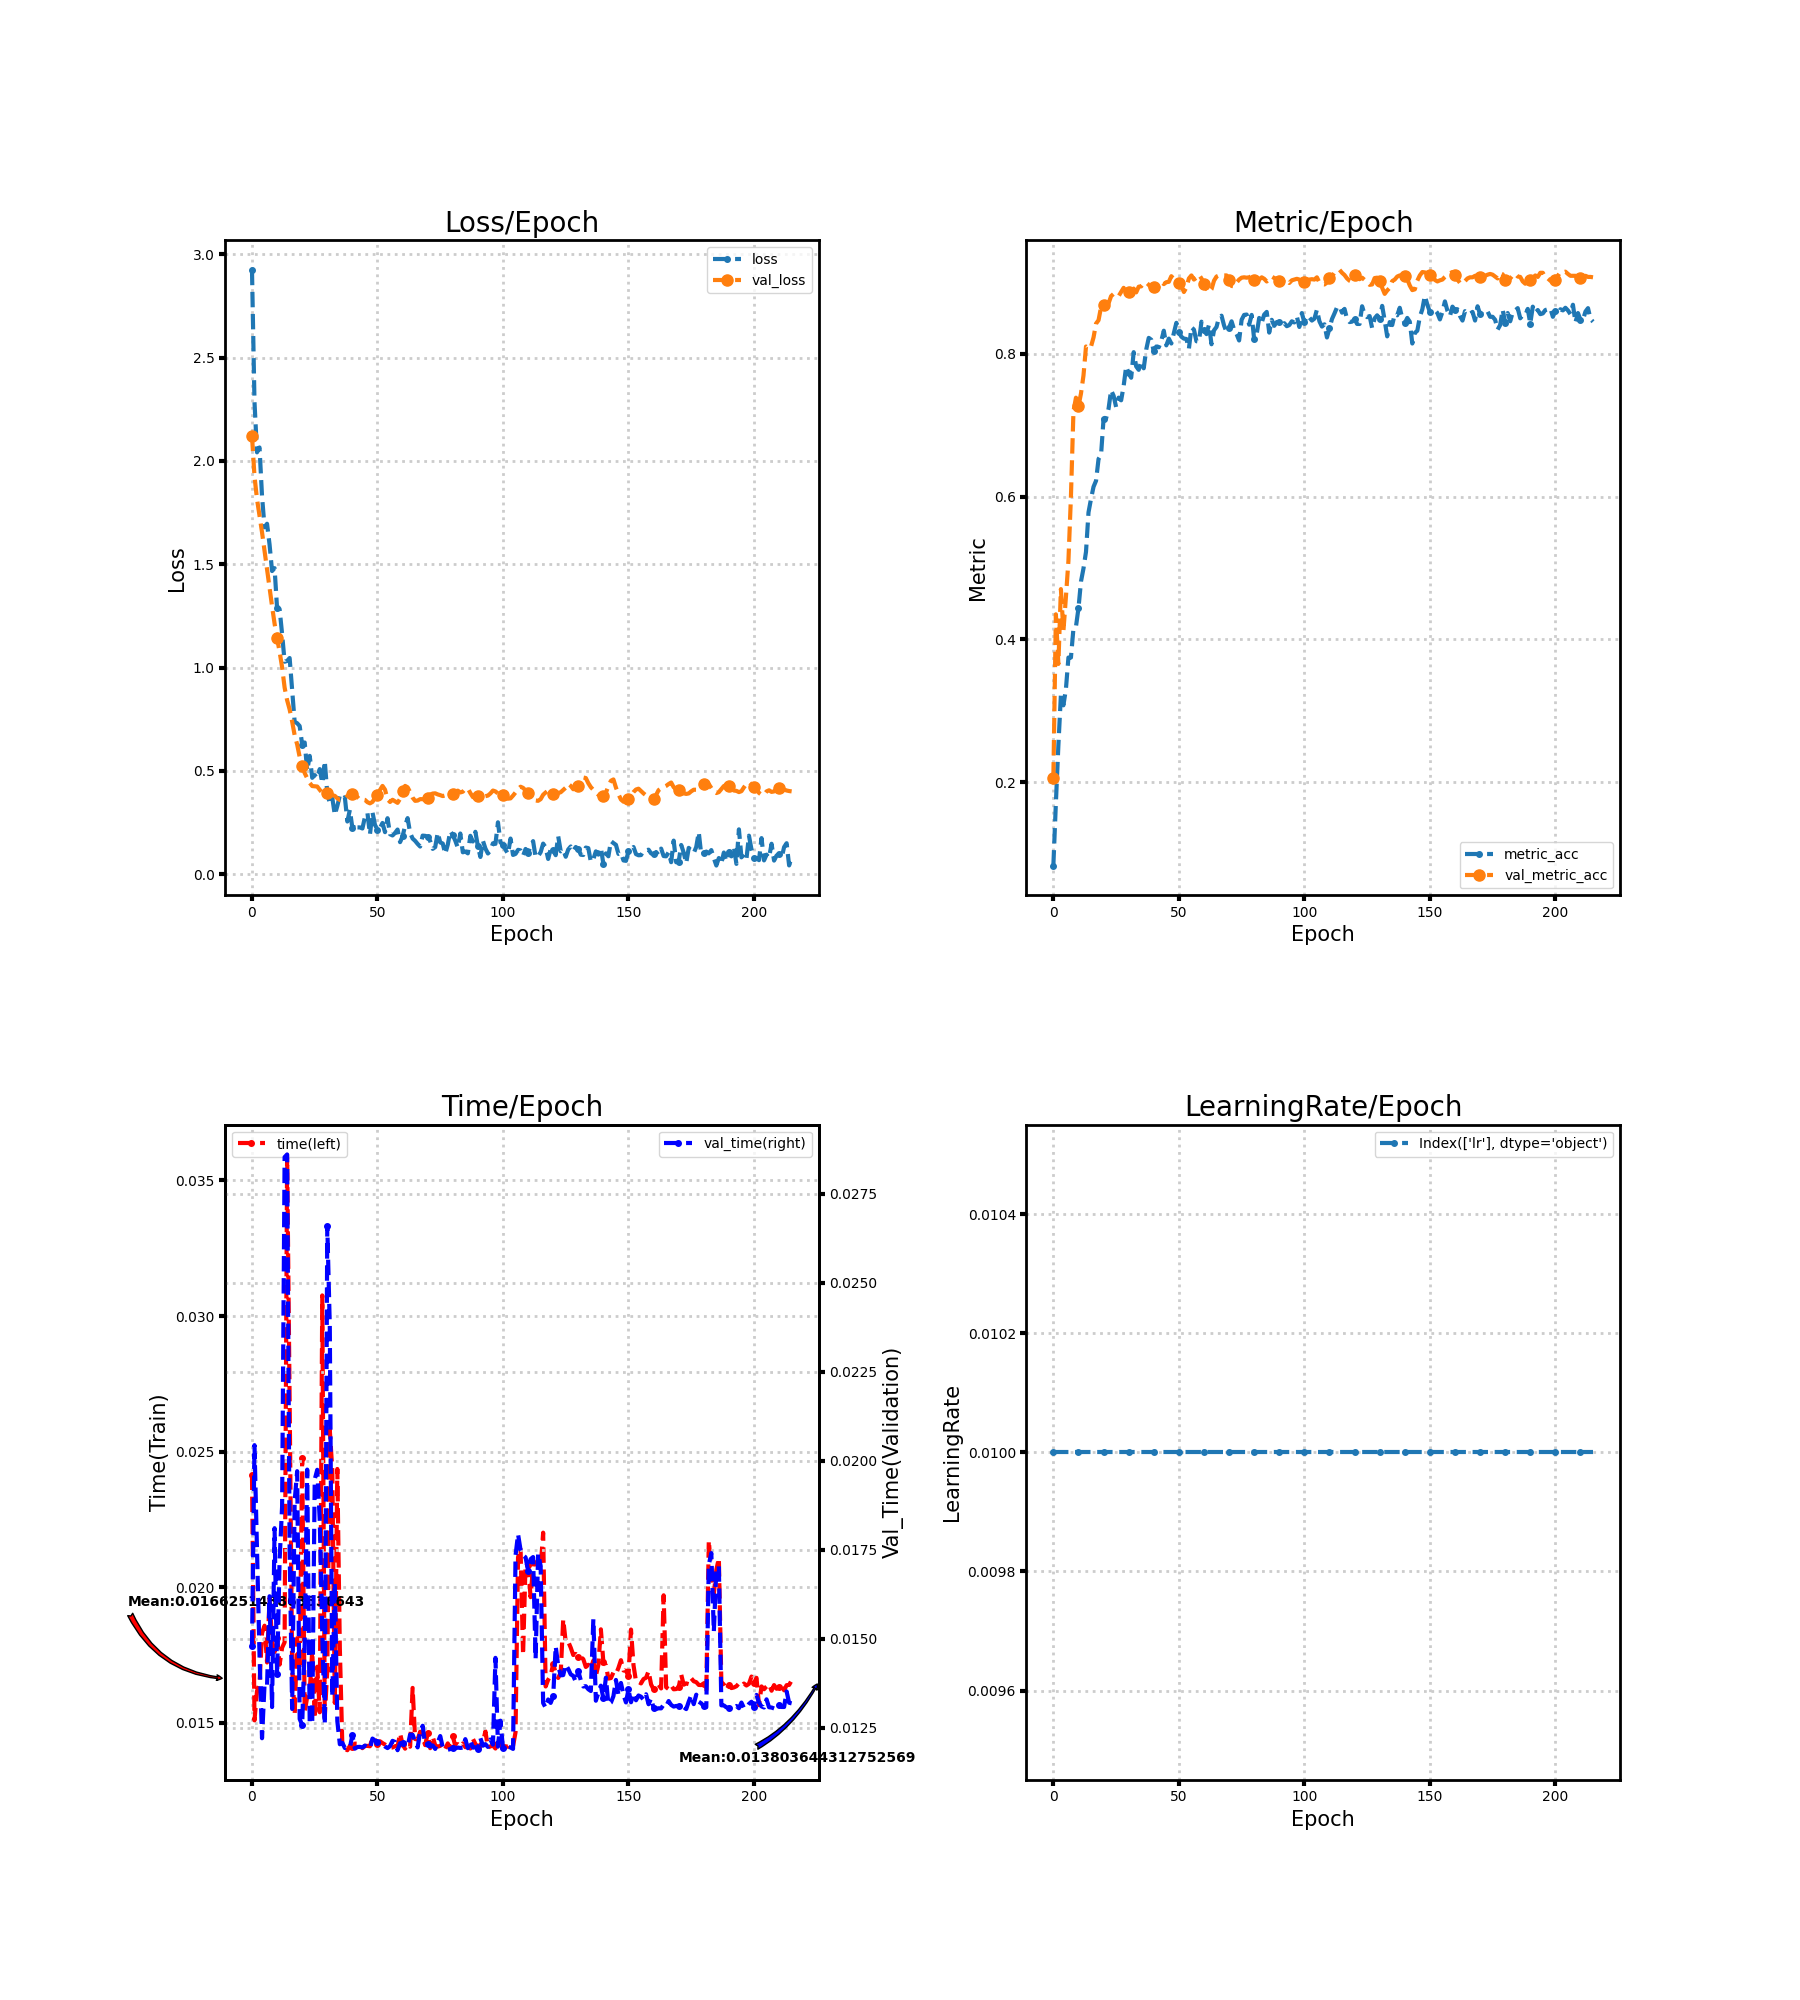

The file beside this chart, header and first rows:
loss, metric_acc, time, lr, val_loss, val_metric_acc, val_time
2.925, 0.08368, 0.02415, 0.01, 2.122, 0.2068, 0.01481
2.286, 0.1711, 0.01508, 0.01, 1.926, 0.4353, 0.02044
2.042, 0.2521, 0.01616, 0.01, 1.816, 0.3658, 0.01751
2.065, 0.3221, 0.01643, 0.01, 1.735, 0.4705, 0.01456
1.83, 0.3079, 0.0183, 0.01, 1.655, 0.4116, 0.01221
1.679, 0.3305, 0.01857, 0.01, 1.565, 0.4595, 0.01371
1.696, 0.3747, 0.01722, 0.01, 1.472, 0.51, 0.01367
1.596, 0.3747, 0.01959, 0.01, 1.384, 0.6, 0.0162
1.467, 0.4153, 0.018, 0.01, 1.297, 0.7189, 0.01309
1.481, 0.4179, 0.0176, 0.01, 1.213, 0.7384, 0.01811
1.287, 0.4437, 0.01813, 0.01, 1.141, 0.7263, 0.014
1.284, 0.4811, 0.01714, 0.01, 1.077, 0.7442, 0.0172
1.163, 0.4995, 0.01776, 0.01, 1.002, 0.7695, 0.01872
1.028, 0.5226, 0.01796, 0.01, 0.9033, 0.81, 0.02853
1.032, 0.5779, 0.03596, 0.01, 0.8421, 0.8074, 0.02861
1.046, 0.5968, 0.0269, 0.01, 0.7975, 0.81, 0.01752
0.8894, 0.6137, 0.017, 0.01, 0.7388, 0.8226, 0.01303
0.7373, 0.6221, 0.01528, 0.01, 0.6726, 0.8421, 0.01887
0.7307, 0.6526, 0.01811, 0.01, 0.628, 0.8468, 0.01971
0.7171, 0.6584, 0.01696, 0.01, 0.5672, 0.8653, 0.01275
0.627, 0.7089, 0.02477, 0.01, 0.5224, 0.8679, 0.01258
0.6375, 0.7095, 0.01538, 0.01, 0.4894, 0.8684, 0.01487
0.5022, 0.7232, 0.01595, 0.01, 0.4645, 0.8705, 0.01976
0.5726, 0.7489, 0.01615, 0.01, 0.4417, 0.8805, 0.01262
0.4665, 0.7411, 0.01765, 0.01, 0.4267, 0.8837, 0.01266
0.4797, 0.7253, 0.01515, 0.01, 0.4253, 0.8811, 0.01948
0.4643, 0.7384, 0.01706, 0.01, 0.4243, 0.8805, 0.01975
0.5088, 0.7347, 0.01538, 0.01, 0.4083, 0.8863, 0.01834
0.4408, 0.7547, 0.03076, 0.01, 0.3939, 0.8921, 0.01515
0.5476, 0.7821, 0.01518, 0.01, 0.3904, 0.8858, 0.0126
0.3903, 0.7726, 0.01696, 0.01, 0.3927, 0.8868, 0.0266
0.3438, 0.7663, 0.0258, 0.01, 0.3941, 0.8874, 0.02379
0.3691, 0.8021, 0.02431, 0.01, 0.3824, 0.8911, 0.01338
0.2871, 0.7821, 0.01572, 0.01, 0.3791, 0.8858, 0.01658
0.33, 0.7774, 0.02436, 0.01, 0.3675, 0.8937, 0.01269
0.3809, 0.7889, 0.01775, 0.01, 0.3594, 0.8942, 0.01204
0.3652, 0.7795, 0.01414, 0.01, 0.3605, 0.8984, 0.01208
0.3726, 0.8058, 0.01403, 0.01, 0.3663, 0.8995, 0.01194
0.255, 0.8221, 0.01398, 0.01, 0.3789, 0.8963, 0.01196
0.3113, 0.8195, 0.01414, 0.01, 0.384, 0.8921, 0.01194
0.2233, 0.8032, 0.01409, 0.01, 0.3884, 0.8932, 0.0123
0.2465, 0.81, 0.01422, 0.01, 0.3868, 0.8911, 0.01192
0.2266, 0.8089, 0.01422, 0.01, 0.3735, 0.8942, 0.01197
0.2263, 0.8179, 0.01421, 0.01, 0.3598, 0.9005, 0.01197
0.2212, 0.8321, 0.01405, 0.01, 0.3618, 0.8974, 0.01195
0.277, 0.8116, 0.01414, 0.01, 0.3597, 0.9, 0.012
0.2965, 0.8211, 0.01414, 0.01, 0.3486, 0.9005, 0.01196
0.1921, 0.8142, 0.01413, 0.01, 0.343, 0.9084, 0.01192
0.2995, 0.8289, 0.01445, 0.01, 0.3498, 0.9042, 0.0122
0.2387, 0.8432, 0.01438, 0.01, 0.3692, 0.9016, 0.01215
0.2158, 0.83, 0.01422, 0.01, 0.3846, 0.8984, 0.0121
0.2236, 0.8237, 0.01431, 0.01, 0.4077, 0.8947, 0.01207
0.2479, 0.8211, 0.01424, 0.01, 0.4273, 0.8863, 0.01204
0.2033, 0.8205, 0.01419, 0.01, 0.4092, 0.8926, 0.01198
0.271, 0.8068, 0.01411, 0.01, 0.3623, 0.9053, 0.01193
0.1934, 0.8368, 0.01407, 0.01, 0.3497, 0.9095, 0.01199
0.1875, 0.8337, 0.01408, 0.01, 0.3602, 0.9037, 0.01214
0.1998, 0.8174, 0.01413, 0.01, 0.3529, 0.9063, 0.01211
0.2161, 0.8168, 0.01411, 0.01, 0.3453, 0.9105, 0.01187
0.155, 0.8447, 0.0146, 0.01, 0.3648, 0.9053, 0.01207
... 156 more rows
